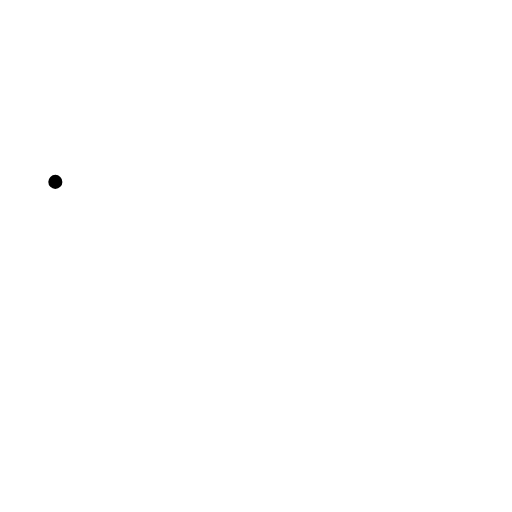
t = 0.00 s
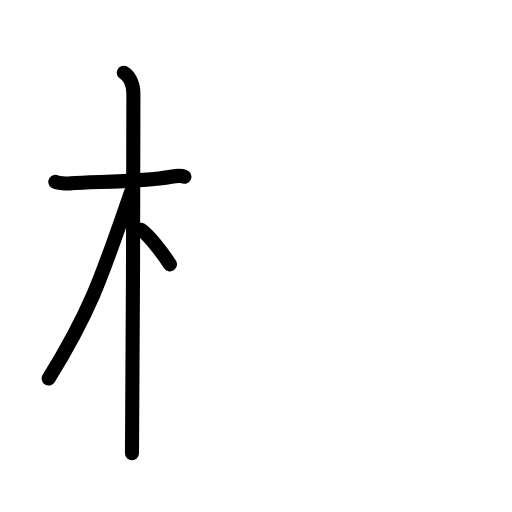
t = 3.75 s
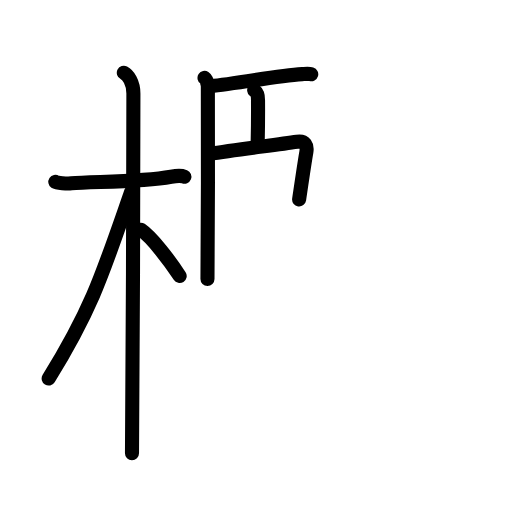
t = 7.58 s
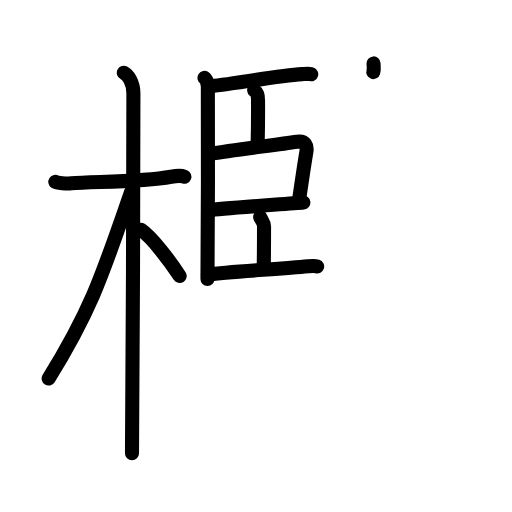
t = 11.38 s
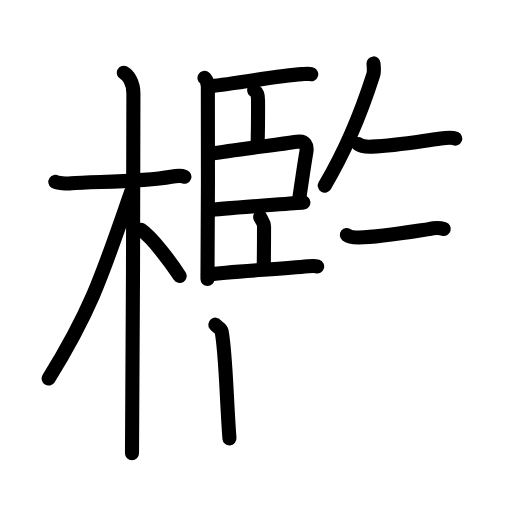
t = 14.88 s
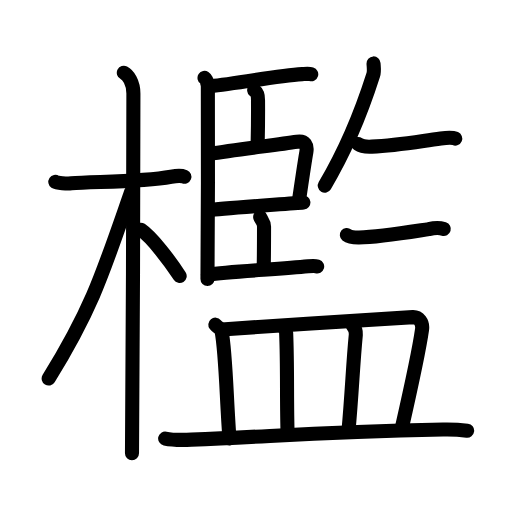
t = 19.00 s

The animated SVG that drew these frames (rendered in a browser with its animation timeline set to each time). Animation: 59 SMIL elements (animate=59); one cycle of 19.00 s.

<?xml version="1.0" encoding="UTF-8"?>
<!--
AniKanjiVG is licensed by CC-BY-SA Paul C. Sommerhoff (https://bitbucket.org/sommerhoff/anikanjivg).
AniKanjiVG uses KanjiVG which is licensed by CC-BY-SA Ulrich Apel (http://kanjivg.tagaini.net).
See also http://creativecommons.org/licenses/by-sa/3.0/
-->
<svg xmlns:kvg='http://kanjivg.tagaini.net' xmlns='http://www.w3.org/2000/svg' width='109' height='109' viewBox='0 0 109 109' style='fill:none;stroke:#000000;stroke-width:3;stroke-linecap:round;stroke-linejoin:round;' id="kvg:kanji_06abb"><g id="kvg:06abb" kvg:element="檻"><g id="kvg:06abb-g1" kvg:element="木" kvg:position="left" kvg:radical="general"><path id="kvg:06abb-s1" kvg:type="㇐" d="M11.78,38.72c0.36,0.24,2.48,0.41,3.43,0.31c4.09-0.41,14.65-0.21,21.22-1.41c0.95-0.17,2.23-0.24,2.83,0"><animate attributeName="d" begin="0.0s" dur="0.3333333333333333s" from="M11.78,38.72C11.78,38.72,11.78,38.72,11.78,38.72" to="M11.78,38.72c0.36,0.24,2.48,0.41,3.43,0.31" />
<animate attributeName="d" begin="0.3333333333333333s" dur="0.3333333333333333s" from="M11.78,38.72c0.36,0.24,2.48,0.41,3.43,0.31c0,0,0,0,0,0,0" to="M11.78,38.72c0.36,0.24,2.48,0.41,3.43,0.31c4.09-0.41,14.65-0.21,21.22-1.41" />
<animate attributeName="d" begin="0.6666666666666666s" dur="0.3333333333333333s" from="M11.78,38.72c0.36,0.24,2.48,0.41,3.43,0.31c4.09-0.41,14.65-0.21,21.22-1.41c0,0,0,0,0,0,0" to="M11.78,38.72c0.36,0.24,2.48,0.41,3.43,0.31c4.09-0.41,14.65-0.21,21.22-1.41c0.95-0.17,2.23-0.24,2.83,0" />
</path>
<path id="kvg:06abb-s2" kvg:type="㇑" d="M26.36,15.5c0.91,0.47,2.04,2,2.04,4.42c0,0.95-0.12,70.75-0.3,76.58"><animate attributeName="d" begin="1.0s" dur="0.5s" from="M26.36,15.5C26.36,15.5,26.36,15.5,26.36,15.5" to="M26.36,15.5c0.91,0.47,2.04,2,2.04,4.42" />
<animate attributeName="d" begin="1.5s" dur="0.5s" from="M26.36,15.5c0.91,0.47,2.04,2,2.04,4.42c0,0,0,0,0,0,0" to="M26.36,15.5c0.91,0.47,2.04,2,2.04,4.42c0,0.95-0.12,70.75-0.3,76.58" />
<animate attributeName="d" begin="0s" dur="1.0s" from="M-100,-100" to="M-100,-100" />
</path>
<path id="kvg:06abb-s3" kvg:type="㇒" d="M27.94,40.78c-6.04,17.32-8.22,24.65-17.58,39.81"><animate attributeName="d" begin="2.0s" dur="1.0s" from="M27.94,40.78C27.94,40.78,27.94,40.78,27.94,40.78" to="M27.94,40.78c-6.04,17.32-8.22,24.65-17.58,39.81" />
<animate attributeName="d" begin="0s" dur="2.0s" from="M-100,-100" to="M-100,-100" />
</path>
<path id="kvg:06abb-s4" kvg:type="㇔/㇏" d="M29.97,48.9c2.37,1.59,6.28,6.76,8.28,9.85"><animate attributeName="d" begin="3.0s" dur="1.0s" from="M29.97,48.9C29.97,48.9,29.97,48.9,29.97,48.9" to="M29.97,48.9c2.37,1.59,6.28,6.76,8.28,9.85" />
<animate attributeName="d" begin="0s" dur="3.0s" from="M-100,-100" to="M-100,-100" />
</path>
</g>
<g id="kvg:06abb-g2" kvg:element="監" kvg:position="right"><g id="kvg:06abb-g3" kvg:position="top"><g id="kvg:06abb-g4" kvg:element="臣" kvg:position="left"><path id="kvg:06abb-s5" kvg:type="㇑" d="M43.54,16.59c0.4,0.26,0.63,1.16,0.71,1.68c0.08,0.52,0,37.89-0.08,41.11"><animate attributeName="d" begin="4.0s" dur="0.5s" from="M43.54,16.59C43.54,16.59,43.54,16.59,43.54,16.59" to="M43.54,16.59c0.4,0.26,0.63,1.16,0.71,1.68" />
<animate attributeName="d" begin="4.5s" dur="0.5s" from="M43.54,16.59c0.4,0.26,0.63,1.16,0.71,1.68c0,0,0,0,0,0,0" to="M43.54,16.59c0.4,0.26,0.63,1.16,0.71,1.68c0.08,0.52,0,37.89-0.08,41.11" />
<animate attributeName="d" begin="0s" dur="4.0s" from="M-100,-100" to="M-100,-100" />
</path>
<path id="kvg:06abb-s6" kvg:type="㇐b" d="M44.34,18.37c3.87-0.19,13.96-2.21,20-2.59c0.92-0.06,1.46-0.12,1.92,0.02"><animate attributeName="d" begin="5.0s" dur="0.5s" from="M44.34,18.37C44.34,18.37,44.34,18.37,44.34,18.37" to="M44.34,18.37c3.87-0.19,13.96-2.21,20-2.59" />
<animate attributeName="d" begin="5.5s" dur="0.5s" from="M44.34,18.37c3.87-0.19,13.96-2.21,20-2.59c0,0,0,0,0,0,0" to="M44.34,18.37c3.87-0.19,13.96-2.21,20-2.59c0.92-0.06,1.46-0.12,1.92,0.02" />
<animate attributeName="d" begin="0s" dur="5.0s" from="M-100,-100" to="M-100,-100" />
</path>
<path id="kvg:06abb-s7" kvg:type="㇑a" d="M54.11,19.2c0.68,0.55,0.81,0.97,0.82,2.13c0.02,2.66-0.02,6.64-0.07,8.89"><animate attributeName="d" begin="6.0s" dur="0.5s" from="M54.11,19.2C54.11,19.2,54.11,19.2,54.11,19.2" to="M54.11,19.2c0.68,0.55,0.81,0.97,0.82,2.13" />
<animate attributeName="d" begin="6.5s" dur="0.5s" from="M54.11,19.2c0.68,0.55,0.81,0.97,0.82,2.13c0,0,0,0,0,0,0" to="M54.11,19.2c0.68,0.55,0.81,0.97,0.82,2.13c0.02,2.66-0.02,6.64-0.07,8.89" />
<animate attributeName="d" begin="0s" dur="6.0s" from="M-100,-100" to="M-100,-100" />
</path>
<path id="kvg:06abb-s8" kvg:type="㇕b" d="M44.49,32.77c6.23-0.95,14.42-1.93,18.74-2.58c1.75-0.26,2.23,0.8,1.99,2.2c-0.44,2.52-1.09,7.04-1.54,10.07"><animate attributeName="d" begin="7.0s" dur="0.3333333333333333s" from="M44.49,32.77C44.49,32.77,44.49,32.77,44.49,32.77" to="M44.49,32.77c6.23-0.95,14.42-1.93,18.74-2.58" />
<animate attributeName="d" begin="7.333333333333333s" dur="0.3333333333333333s" from="M44.49,32.77c6.23-0.95,14.42-1.93,18.74-2.58c0,0,0,0,0,0,0" to="M44.49,32.77c6.23-0.95,14.42-1.93,18.74-2.58c1.75-0.26,2.23,0.8,1.99,2.2" />
<animate attributeName="d" begin="7.666666666666667s" dur="0.3333333333333333s" from="M44.49,32.77c6.23-0.95,14.42-1.93,18.74-2.58c1.75-0.26,2.23,0.8,1.99,2.2c0,0,0,0,0,0,0" to="M44.49,32.77c6.23-0.95,14.42-1.93,18.74-2.58c1.75-0.26,2.23,0.8,1.99,2.2c-0.44,2.52-1.09,7.04-1.54,10.07" />
<animate attributeName="d" begin="0s" dur="7.0s" from="M-100,-100" to="M-100,-100" />
</path>
<path id="kvg:06abb-s9" kvg:type="㇐b" d="M44.52,44.73c2.6-0.38,17.63-1.38,20.07-1.62"><animate attributeName="d" begin="8.0s" dur="1.0s" from="M44.52,44.73C44.52,44.73,44.52,44.73,44.52,44.73" to="M44.52,44.73c2.6-0.38,17.63-1.38,20.07-1.62" />
<animate attributeName="d" begin="0s" dur="8.0s" from="M-100,-100" to="M-100,-100" />
</path>
<path id="kvg:06abb-s10" kvg:type="㇑a" d="M55.39,46.19c0.21,0.65,0.82,1.1,0.82,2.01c0,2.97-0.02,6.47-0.07,8.7"><animate attributeName="d" begin="9.0s" dur="0.5s" from="M55.39,46.19C55.39,46.19,55.39,46.19,55.39,46.19" to="M55.39,46.19c0.21,0.65,0.82,1.1,0.82,2.01" />
<animate attributeName="d" begin="9.5s" dur="0.5s" from="M55.39,46.19c0.21,0.65,0.82,1.1,0.82,2.01c0,0,0,0,0,0,0" to="M55.39,46.19c0.21,0.65,0.82,1.1,0.82,2.01c0,2.97-0.02,6.47-0.07,8.7" />
<animate attributeName="d" begin="0s" dur="9.0s" from="M-100,-100" to="M-100,-100" />
</path>
<path id="kvg:06abb-s11" kvg:type="㇐b" d="M44.27,58.45c4.75-0.67,15.14-1.13,21.33-1.75c0.91-0.09,1.47-0.12,1.92,0.02"><animate attributeName="d" begin="10.0s" dur="0.5s" from="M44.27,58.45C44.27,58.45,44.27,58.45,44.27,58.45" to="M44.27,58.45c4.75-0.67,15.14-1.13,21.33-1.75" />
<animate attributeName="d" begin="10.5s" dur="0.5s" from="M44.27,58.45c4.75-0.67,15.14-1.13,21.33-1.75c0,0,0,0,0,0,0" to="M44.27,58.45c4.75-0.67,15.14-1.13,21.33-1.75c0.91-0.09,1.47-0.12,1.92,0.02" />
<animate attributeName="d" begin="0s" dur="10.0s" from="M-100,-100" to="M-100,-100" />
</path>
</g>
<g id="kvg:06abb-g5" kvg:position="right"><path id="kvg:06abb-s12" kvg:type="㇒" d="M79.52,13.5c0.03,0.61,0.2,1.65-0.06,2.46c-1.91,6-5.38,15.26-10.32,23.55"><animate attributeName="d" begin="11.0s" dur="0.5s" from="M79.52,13.5C79.52,13.5,79.52,13.5,79.52,13.5" to="M79.52,13.5c0.03,0.61,0.2,1.65-0.06,2.46" />
<animate attributeName="d" begin="11.5s" dur="0.5s" from="M79.52,13.5c0.03,0.61,0.2,1.65-0.06,2.46c0,0,0,0,0,0,0" to="M79.52,13.5c0.03,0.61,0.2,1.65-0.06,2.46c-1.91,6-5.38,15.26-10.32,23.55" />
<animate attributeName="d" begin="0s" dur="11.0s" from="M-100,-100" to="M-100,-100" />
</path>
<path id="kvg:06abb-s13" kvg:type="㇐" d="M76.24,30.67c0.76,0.54,2.16,0.58,2.93,0.54c5.08-0.21,9.08-0.96,14.67-1.73c1.29-0.18,2.44-0.25,3.08,0.02"><animate attributeName="d" begin="12.0s" dur="0.3333333333333333s" from="M76.24,30.67C76.24,30.67,76.24,30.67,76.24,30.67" to="M76.24,30.67c0.76,0.54,2.16,0.58,2.93,0.54" />
<animate attributeName="d" begin="12.333333333333334s" dur="0.3333333333333333s" from="M76.24,30.67c0.76,0.54,2.16,0.58,2.93,0.54c0,0,0,0,0,0,0" to="M76.24,30.67c0.76,0.54,2.16,0.58,2.93,0.54c5.08-0.21,9.08-0.96,14.67-1.73" />
<animate attributeName="d" begin="12.666666666666666s" dur="0.3333333333333333s" from="M76.24,30.67c0.76,0.54,2.16,0.58,2.93,0.54c5.08-0.21,9.08-0.96,14.67-1.73c0,0,0,0,0,0,0" to="M76.24,30.67c0.76,0.54,2.16,0.58,2.93,0.54c5.08-0.21,9.08-0.96,14.67-1.73c1.29-0.18,2.44-0.25,3.08,0.02" />
<animate attributeName="d" begin="0s" dur="12.0s" from="M-100,-100" to="M-100,-100" />
</path>
<path id="kvg:06abb-s14" kvg:type="㇐" d="M73.84,50.02c0.68,0.54,1.9,0.55,2.59,0.54c4.07-0.06,8.57-0.81,14.88-1.78c1.11-0.28,2.16-0.36,3.17-0.04"><animate attributeName="d" begin="13.0s" dur="0.3333333333333333s" from="M73.84,50.02C73.84,50.02,73.84,50.02,73.84,50.02" to="M73.84,50.02c0.68,0.54,1.9,0.55,2.59,0.54" />
<animate attributeName="d" begin="13.333333333333334s" dur="0.3333333333333333s" from="M73.84,50.02c0.68,0.54,1.9,0.55,2.59,0.54c0,0,0,0,0,0,0" to="M73.84,50.02c0.68,0.54,1.9,0.55,2.59,0.54c4.07-0.06,8.57-0.81,14.88-1.78" />
<animate attributeName="d" begin="13.666666666666666s" dur="0.3333333333333333s" from="M73.84,50.02c0.68,0.54,1.9,0.55,2.59,0.54c4.07-0.06,8.57-0.81,14.88-1.78c0,0,0,0,0,0,0" to="M73.84,50.02c0.68,0.54,1.9,0.55,2.59,0.54c4.07-0.06,8.57-0.81,14.88-1.78c1.11-0.28,2.16-0.36,3.17-0.04" />
<animate attributeName="d" begin="0s" dur="13.0s" from="M-100,-100" to="M-100,-100" />
</path>
</g>
</g>
<g id="kvg:06abb-g6" kvg:element="皿" kvg:position="bottom"><path id="kvg:06abb-s15" kvg:type="㇑a" d="M45.84,69.12c0.53,0.66,1.21,0.8,1.33,1.38c0.9,4.55,1.05,14.62,1.68,22.83"><animate attributeName="d" begin="14.0s" dur="0.5s" from="M45.84,69.12C45.84,69.12,45.84,69.12,45.84,69.12" to="M45.84,69.12c0.53,0.66,1.21,0.8,1.33,1.38" />
<animate attributeName="d" begin="14.5s" dur="0.5s" from="M45.84,69.12c0.53,0.66,1.21,0.8,1.33,1.38c0,0,0,0,0,0,0" to="M45.84,69.12c0.53,0.66,1.21,0.8,1.33,1.38c0.9,4.55,1.05,14.62,1.68,22.83" />
<animate attributeName="d" begin="0s" dur="14.0s" from="M-100,-100" to="M-100,-100" />
</path>
<path id="kvg:06abb-s16" kvg:type="㇕b" d="M47.2,70.13c9.3-0.63,39.53-2.59,40.72-2.62c1.2-0.03,2.15,1.12,1.93,2.64c-0.55,3.89-2.72,13.99-4.37,21.23"><animate attributeName="d" begin="15.0s" dur="0.3333333333333333s" from="M47.2,70.13C47.2,70.13,47.2,70.13,47.2,70.13" to="M47.2,70.13c9.3-0.63,39.53-2.59,40.72-2.62" />
<animate attributeName="d" begin="15.333333333333334s" dur="0.3333333333333333s" from="M47.2,70.13c9.3-0.63,39.53-2.59,40.72-2.62c0,0,0,0,0,0,0" to="M47.2,70.13c9.3-0.63,39.53-2.59,40.72-2.62c1.2-0.03,2.15,1.12,1.93,2.64" />
<animate attributeName="d" begin="15.666666666666666s" dur="0.3333333333333333s" from="M47.2,70.13c9.3-0.63,39.53-2.59,40.72-2.62c1.2-0.03,2.15,1.12,1.93,2.64c0,0,0,0,0,0,0" to="M47.2,70.13c9.3-0.63,39.53-2.59,40.72-2.62c1.2-0.03,2.15,1.12,1.93,2.64c-0.55,3.89-2.72,13.99-4.37,21.23" />
<animate attributeName="d" begin="0s" dur="15.0s" from="M-100,-100" to="M-100,-100" />
</path>
<path id="kvg:06abb-s17" kvg:type="㇑a" d="M60.38,69.57c0.22,0.43,0.52,0.78,0.54,1.33c0.31,7.4,0.08,14.61,0.31,21.54"><animate attributeName="d" begin="16.0s" dur="0.5s" from="M60.38,69.57C60.38,69.57,60.38,69.57,60.38,69.57" to="M60.38,69.57c0.22,0.43,0.52,0.78,0.54,1.33" />
<animate attributeName="d" begin="16.5s" dur="0.5s" from="M60.38,69.57c0.22,0.43,0.52,0.78,0.54,1.33c0,0,0,0,0,0,0" to="M60.38,69.57c0.22,0.43,0.52,0.78,0.54,1.33c0.31,7.4,0.08,14.61,0.31,21.54" />
<animate attributeName="d" begin="0s" dur="16.0s" from="M-100,-100" to="M-100,-100" />
</path>
<path id="kvg:06abb-s18" kvg:type="㇑a" d="M75.02,69.17c0.4,0.51,0.79,1.39,0.73,2.06c-0.64,6.72-0.8,12.12-1.58,20.73"><animate attributeName="d" begin="17.0s" dur="0.5s" from="M75.02,69.17C75.02,69.17,75.02,69.17,75.02,69.17" to="M75.02,69.17c0.4,0.51,0.79,1.39,0.73,2.06" />
<animate attributeName="d" begin="17.5s" dur="0.5s" from="M75.02,69.17c0.4,0.51,0.79,1.39,0.73,2.06c0,0,0,0,0,0,0" to="M75.02,69.17c0.4,0.51,0.79,1.39,0.73,2.06c-0.64,6.72-0.8,12.12-1.58,20.73" />
<animate attributeName="d" begin="0s" dur="17.0s" from="M-100,-100" to="M-100,-100" />
</path>
<path id="kvg:06abb-s19" kvg:type="㇐" d="M35.16,93.36c1.46,0.31,4.14,0.3,5.61,0.24c18.21-0.69,25.54-1.6,53.56-2.16c2.44-0.05,3.9,0.09,5.12,0.24"><animate attributeName="d" begin="18.0s" dur="0.3333333333333333s" from="M35.16,93.36C35.16,93.36,35.16,93.36,35.16,93.36" to="M35.16,93.36c1.46,0.31,4.14,0.3,5.61,0.24" />
<animate attributeName="d" begin="18.333333333333332s" dur="0.3333333333333333s" from="M35.16,93.36c1.46,0.31,4.14,0.3,5.61,0.24c0,0,0,0,0,0,0" to="M35.16,93.36c1.46,0.31,4.14,0.3,5.61,0.24c18.21-0.69,25.54-1.6,53.56-2.16" />
<animate attributeName="d" begin="18.666666666666668s" dur="0.3333333333333333s" from="M35.16,93.36c1.46,0.31,4.14,0.3,5.61,0.24c18.21-0.69,25.54-1.6,53.56-2.16c0,0,0,0,0,0,0" to="M35.16,93.36c1.46,0.31,4.14,0.3,5.61,0.24c18.21-0.69,25.54-1.6,53.56-2.16c2.44-0.05,3.9,0.09,5.12,0.24" />
<animate attributeName="d" begin="0s" dur="18.0s" from="M-100,-100" to="M-100,-100" />
</path>
</g>
</g>
</g>
</svg>
